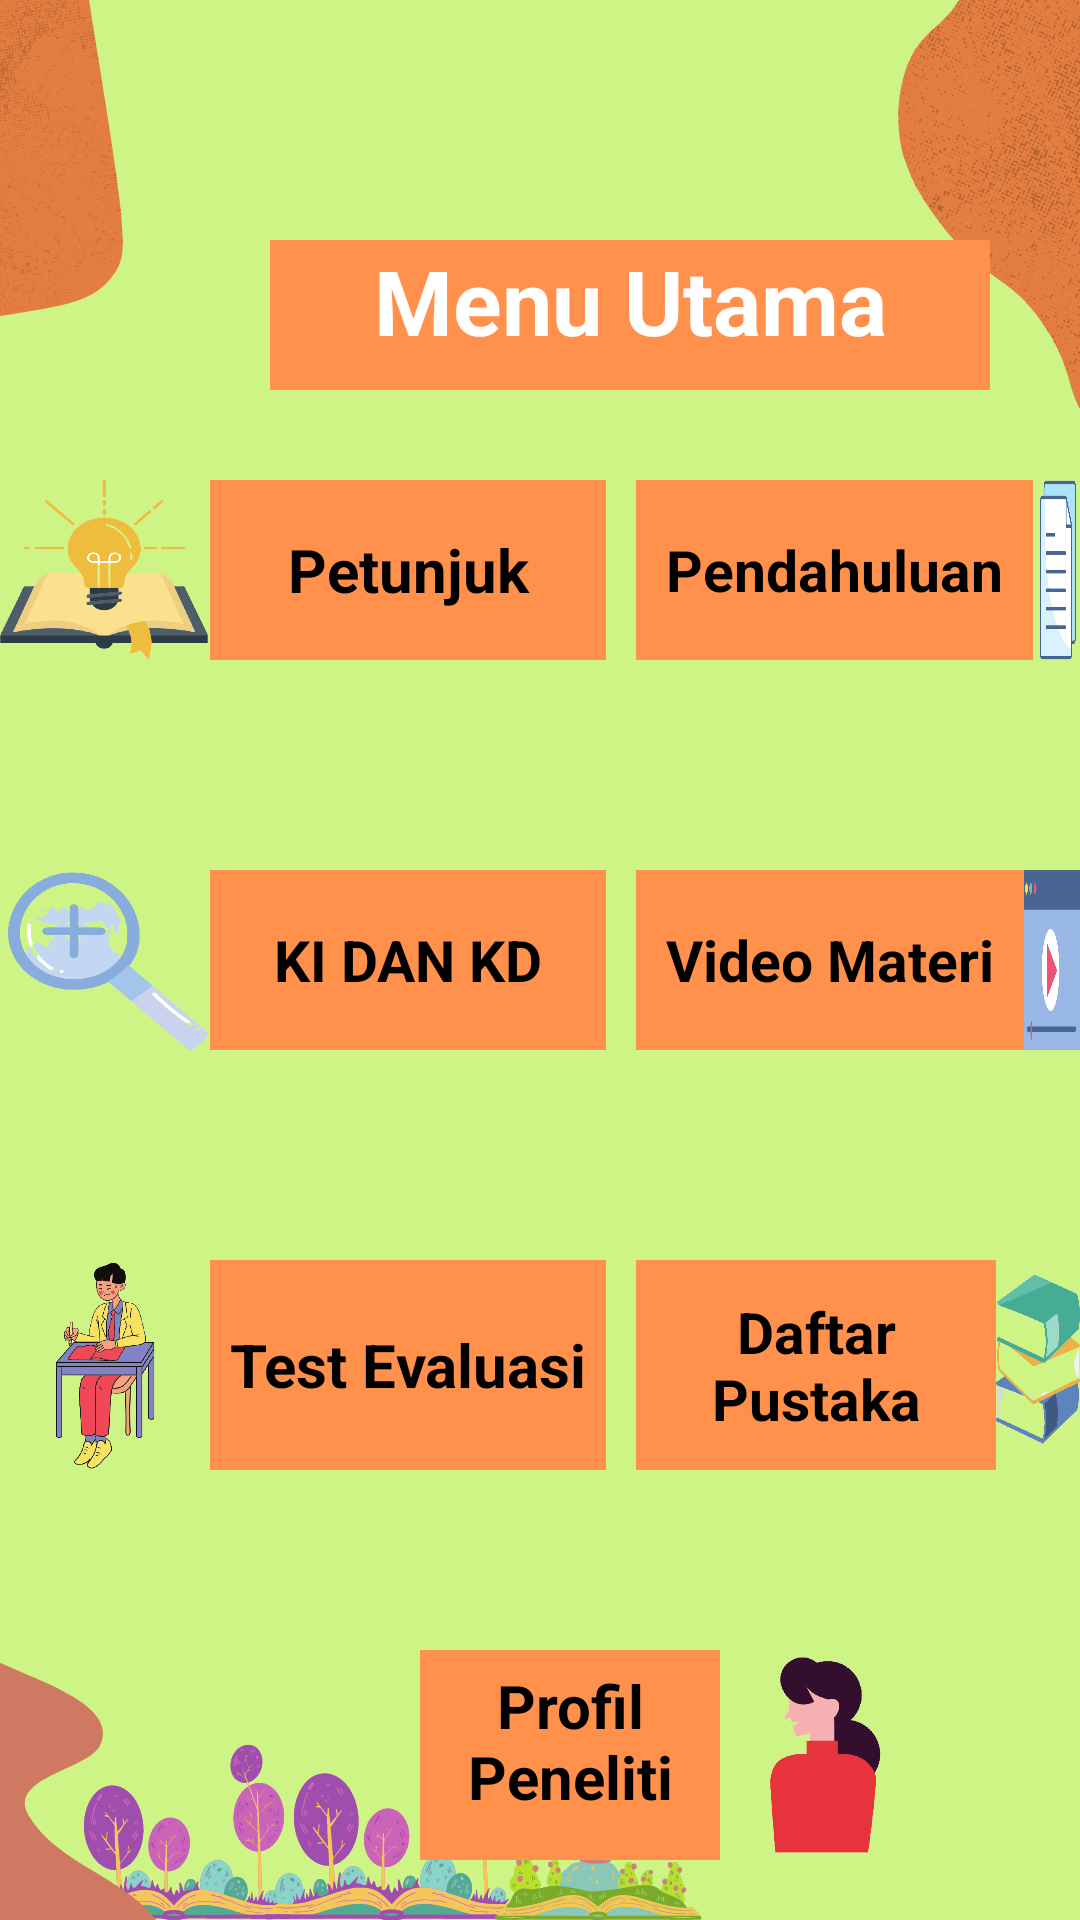

The Android layout XML behind this screen, and the referenced resources:
<!-- AndroidManifest.xml: application theme Theme.Design.NoActionBar -->
<!-- res/layout/activity_hal2.xml -->
<?xml version="1.0" encoding="utf-8"?>
<androidx.constraintlayout.widget.ConstraintLayout xmlns:android="http://schemas.android.com/apk/res/android"
    xmlns:app="http://schemas.android.com/apk/res-auto"
    xmlns:tools="http://schemas.android.com/tools"
    android:layout_width="match_parent"
    android:layout_height="match_parent"
    tools:context=".hal2">


    <RelativeLayout
        android:layout_width="match_parent"
        android:layout_height="match_parent">

        <LinearLayout
            android:layout_width="match_parent"
            android:layout_height="wrap_content"
            android:orientation="vertical"
            android:background="@drawable/bg2">


            <TextView
                android:text="Menu Utama"
                android:textAlignment="center"
                android:textStyle="bold"
                android:textSize="30sp"
                android:layout_width="240dp"
                android:layout_marginTop="80dp"
                android:layout_height="50dp"
                android:layout_marginStart="90dp"
                android:layout_marginEnd="30dp"
                android:textColor="@color/white"
                android:background="@drawable/shape1"/>




        </LinearLayout>


        <LinearLayout
            android:layout_width="match_parent"
            android:layout_height="wrap_content"
            android:layout_marginTop="160dp"
            android:orientation="horizontal">


            <ImageView
                android:id="@+id/petunjuk1"
                android:layout_width="70dp"
                android:layout_height="60dp"
                android:scaleType="fitXY"
                android:src="@drawable/lampu"/>
            <TextView
                android:id="@+id/petunjuk2"
                android:layout_width="132dp"
                android:layout_height="match_parent"
                android:padding="10dip"
                android:text="Petunjuk"
                android:gravity="center_vertical|center_horizontal"
                android:textColor="@color/black"
                android:textSize="20sp"
                android:textStyle="bold"
                android:background="@drawable/shape1"/>


          <TextView
              android:id="@+id/pendahuluan1"
              android:layout_marginLeft="10dp"
              android:layout_width="wrap_content"
              android:layout_height="match_parent"
              android:padding="10dp"
              android:gravity="center_vertical|center_horizontal"
              android:textColor="@color/black"
              android:textStyle="bold"
              android:textSize="19sp"
              android:text="Pendahuluan"
              android:background="@drawable/shape1"/>

            <ImageView
                android:id="@+id/pendahuluan2"
                android:layout_width="wrap_content"
                android:layout_height="60dp"
                android:scaleType="fitXY"
                android:src="@drawable/kertas"/>


    </LinearLayout>


        <LinearLayout
            android:layout_width="match_parent"
            android:layout_height="wrap_content"
            android:layout_marginTop="290dp"
            android:orientation="horizontal">
            <ImageView
                android:id="@+id/ki1"
                android:layout_width="70dp"
                android:layout_height="60dp"
                android:scaleType="fitXY"
                android:src="@drawable/zoom"/>

            <TextView
                android:id="@+id/ki2"
                android:layout_width="132dp"
                android:layout_height="match_parent"
                android:padding="10dp"
                android:text="KI DAN KD"
                android:gravity="center_vertical|center_horizontal"
                android:textAlignment="center"
                android:textColor="@color/black"
                android:textSize="19sp"
                android:textStyle="bold"
                android:background="@drawable/shape1"/>


            <TextView
                android:id="@+id/vm1"
                android:layout_marginLeft="10dp"
                android:layout_width="wrap_content"
                android:layout_height="match_parent"
                android:padding="10dp"
                android:textColor="@color/black"
                android:textStyle="bold"
                android:textSize="19sp"
                android:gravity="center_vertical|center_horizontal"
                android:text="Video Materi"
                android:background="@drawable/shape1"/>

            <ImageView
                android:id="@+id/vm2"
                android:layout_width="wrap_content"
                android:layout_height="60dp"
                android:scaleType="fitXY"
                android:src="@drawable/gambar1"/>


        </LinearLayout>


        <LinearLayout
            android:layout_width="match_parent"
            android:layout_height="wrap_content"
            android:layout_marginTop="420dp"
            android:orientation="horizontal">
            <ImageView
                android:id="@+id/te1"
                android:layout_width="70dp"
                android:layout_height="70dp"
                android:scaleType="fitXY"
                android:src="@drawable/ki"/>

            <TextView
                android:id="@+id/te2"
                android:layout_width="132dp"
                android:layout_height="70dp"
                android:padding="5dp"
                android:text="Test Evaluasi"
                android:textAlignment="center"
                android:textColor="@color/black"
                android:textSize="20sp"
                android:textStyle="bold"
                android:gravity="center_vertical|center_horizontal"
                android:background="@drawable/shape1"/>


            <TextView
                android:id="@+id/dp1"
                android:layout_marginLeft="10dp"
                android:layout_width="120dp"
                android:layout_height="match_parent"
                android:padding="5dp"
                android:textColor="@color/black"
                android:textStyle="bold"
                android:textSize="19sp"
                android:gravity="center_vertical|center_horizontal"
                android:text="Daftar Pustaka"
                android:background="@drawable/shape1"/>

            <ImageView
                android:id="@+id/dp2"
                android:layout_width="wrap_content"
                android:layout_height="70dp"
                android:scaleType="fitXY"
                android:src="@drawable/buku"/>


        </LinearLayout>


        <LinearLayout
            android:layout_width="match_parent"
            android:layout_height="wrap_content"
            android:layout_marginTop="550dp"
            android:orientation="horizontal">


            <TextView
                android:id="@+id/profil"
                android:layout_width="100dp"
                android:layout_height="70dp"
                android:padding="5dp"
                android:text="Profil Peneliti"
                android:layout_marginStart="140dp"
                android:textAlignment="center"
                android:textColor="@color/black"
                android:textSize="20sp"
                android:textStyle="bold"
                android:background="@drawable/shape1"/>
            <ImageView
                android:id="@+id/profil2"
                android:layout_width="70dp"
                android:layout_height="70dp"
                android:scaleType="fitXY"
                android:src="@drawable/gambar"/>



        </LinearLayout>


    </RelativeLayout>

</androidx.constraintlayout.widget.ConstraintLayout>
<!-- resources referenced by this layout -->
<resources>
  <!-- drawable bg2: png bitmap (drawable, 151642 bytes) -->
  <!-- drawable buku: png bitmap (drawable, 43929 bytes) -->
  <!-- drawable gambar: png bitmap (drawable, 20463 bytes) -->
  <!-- drawable gambar1: png bitmap (drawable, 10238 bytes) -->
  <!-- drawable kertas: png bitmap (drawable, 17190 bytes) -->
  <!-- drawable ki: png bitmap (drawable, 53135 bytes) -->
  <!-- drawable lampu: png bitmap (drawable, 38863 bytes) -->
  <!-- drawable shape1 (drawable) -->
  <?xml version="1.0" encoding="utf-8"?>
  <shape xmlns:android="http://schemas.android.com/apk/res/android"
  
      android:shape="rectangle"
      android:innerRadius="100dp"
      >
  
      <solid android:color="#ff914d"></solid>
  
      <size android:width="5dp"
          android:height="1dp"></size>
  
  
  
  
  
      
  </shape>
  <!-- drawable zoom: png bitmap (drawable, 37023 bytes) -->
  <!-- not gathered from this repository: default colours our renderer supplied (Android Studio template values) -->
  <color name="black">#FF000000</color>
  <color name="white">#FFFFFFFF</color>
</resources>
